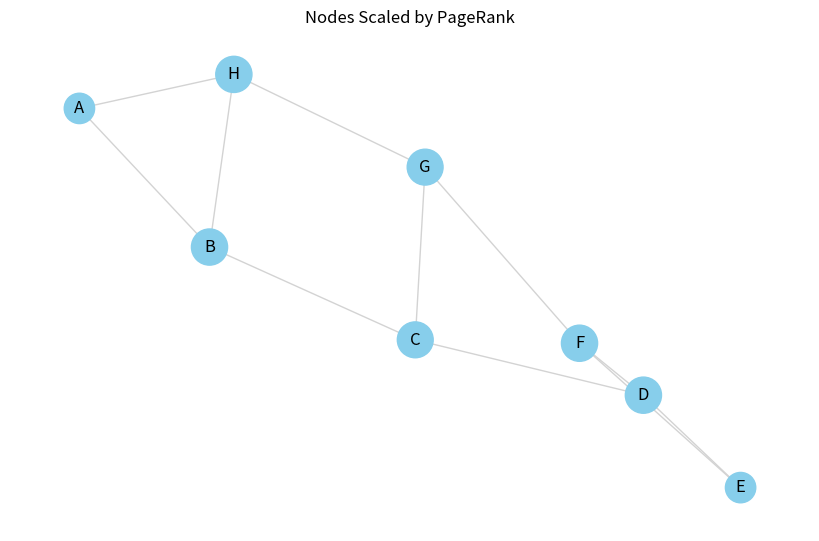

Here is the Python script that generated this plot:
import matplotlib.pyplot as plt
import networkx as nx
import pandas as pd

print("--- Graph Structural Analysis ---")

# A. Centrality & B. PageRank Analysis
G = nx.Graph([
    ("A","B"),("B","C"),("C","D"),("D","E"),
    ("E","F"),("F","G"),("G","H"),("H","A"),
    ("B","H"),("C","G"),("D","F")
])
degree_cent = nx.degree_centrality(G)
between_cent = nx.betweenness_centrality(G)
pagerank_val = nx.pagerank(G, alpha=0.85)

# Convert to DataFrame and Display Top Nodes
analysis_df = pd.DataFrame(
    {
        "Degree Centrality": degree_cent,
        "Betweenness Centrality": between_cent,
        "PageRank": pagerank_val,
    }
)
print(analysis_df.sort_values(by="PageRank", ascending=False).head(5))

# --- Short Visualization ---
plt.figure(figsize=(8, 5))

# Scale node sizes using a basic list comprehension based on PageRank
node_sizes = [pagerank_val[node] * 5000 for node in G.nodes()]

nx.draw(
    G,
    with_labels=True,
    node_size=node_sizes,
    node_color="skyblue",
    edge_color="lightgray",
)
plt.title("Nodes Scaled by PageRank")
plt.show()
